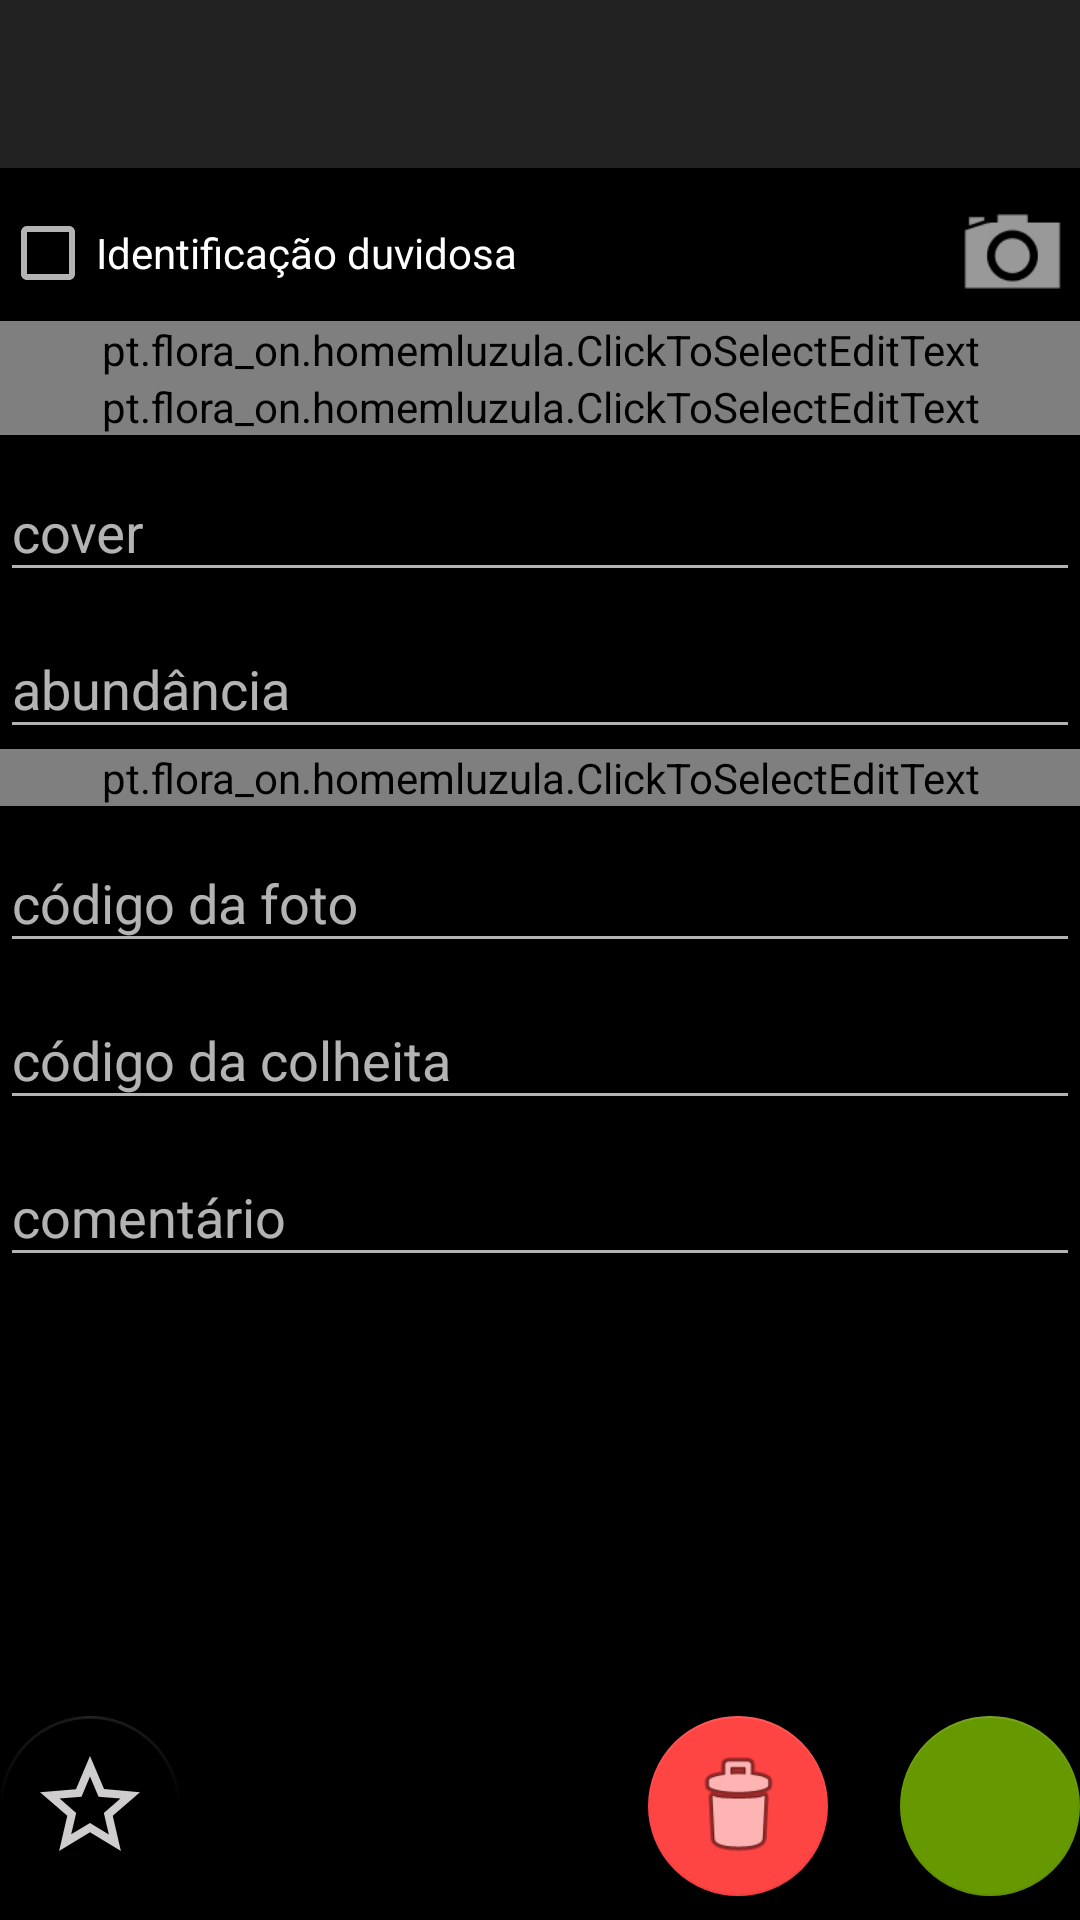

This screen was rendered from an Android layout file. Write that file and the resources it references.
<!-- AndroidManifest.xml: application theme AppTheme -->
<!-- res/layout/observation_details.xml -->
<?xml version="1.0" encoding="utf-8"?>
<LinearLayout xmlns:android="http://schemas.android.com/apk/res/android"
    xmlns:app="http://schemas.android.com/apk/res-auto"
    xmlns:tools="http://schemas.android.com/tools"
    android:id="@+id/activity_observation_details"
    android:layout_width="match_parent"
    android:layout_height="match_parent"
    android:focusableInTouchMode="true"
    android:orientation="vertical"
    tools:context="pt.flora_on.homemluzula.activities.ObservationDetails">

    <androidx.appcompat.widget.Toolbar
        android:layout_width="match_parent"
        android:layout_height="wrap_content"
        android:background="?attr/colorPrimary"
        android:theme="?attr/actionBarTheme"
        android:minHeight="?attr/actionBarSize"
        android:layout_marginBottom="6dp"
        android:id="@+id/details_toolbar" />

    <ScrollView
        android:layout_width="match_parent"
        android:layout_height="0dp"
        android:layout_weight="1">

        <LinearLayout
            android:layout_width="match_parent"
            android:layout_height="wrap_content"
            android:orientation="vertical" >
            <LinearLayout
                android:layout_width="match_parent"
                android:layout_height="wrap_content"
                android:orientation="horizontal" >
                <CheckBox
                    android:text="Identificação duvidosa"
                    android:layout_width="wrap_content"
                    android:layout_height="wrap_content"
                    android:layout_gravity="center"
                    android:id="@+id/doubt_id" />

                <Space
                    android:layout_width="0px"
                    android:layout_weight="1"
                    android:layout_height="match_parent"/>

                <TextView
                    android:id="@+id/take_photo_species"
                    style="@style/tecla"
                    android:background="@android:drawable/ic_menu_camera"
                    android:backgroundTintMode="multiply"
                    android:text="_"
                    android:layout_gravity="center"
                    android:layout_width="45dp"
                    android:layout_height="45dp"
                    android:textColor="@android:color/black" />
            </LinearLayout>

            <pt.flora_on.homemluzula.ClickToSelectEditText
                android:layout_width="match_parent"
                android:layout_height="wrap_content"
                android:id="@+id/spi_estadofenologico"
                android:layout_weight="1"
                android:hint="estado fenológico" />

            <pt.flora_on.homemluzula.ClickToSelectEditText
                android:layout_width="match_parent"
                android:layout_height="wrap_content"
                android:id="@+id/spi_naturstate"
                android:layout_weight="1"
                android:hint="@string/espontaneidade" />

            <com.google.android.material.textfield.TextInputLayout
                android:layout_width="match_parent"
                android:layout_height="match_parent" >

                <com.google.android.material.textfield.TextInputEditText
                    android:layout_width="match_parent"
                    android:layout_height="wrap_content"
                    android:id="@+id/text_cover"
                    android:inputType="numberDecimal"
                    android:hint="@string/cover" />

            </com.google.android.material.textfield.TextInputLayout>

            <com.google.android.material.textfield.TextInputLayout
                android:layout_width="match_parent"
                android:layout_height="match_parent" >

                <com.google.android.material.textfield.TextInputEditText
                    android:layout_width="match_parent"
                    android:layout_height="wrap_content"
                    android:id="@+id/text_abundance"
                    android:inputType="numberDecimal"
                    android:hint="@string/abundancia" />

            </com.google.android.material.textfield.TextInputLayout>

            <pt.flora_on.homemluzula.ClickToSelectEditText
                android:layout_width="match_parent"
                android:layout_height="wrap_content"
                android:id="@+id/spi_abundancetype"
                android:layout_weight="1"
                android:hint="tipo de abundância" />

            <com.google.android.material.textfield.TextInputLayout
                android:layout_width="match_parent"
                android:layout_height="match_parent" >

                <com.google.android.material.textfield.TextInputEditText
                    android:layout_width="match_parent"
                    android:layout_height="wrap_content"
                    android:hint="código da foto" />
            </com.google.android.material.textfield.TextInputLayout>

            <com.google.android.material.textfield.TextInputLayout
                android:layout_width="match_parent"
                android:layout_height="match_parent" >

                <com.google.android.material.textfield.TextInputEditText
                    android:layout_width="match_parent"
                    android:layout_height="wrap_content"
                    android:hint="código da colheita" />
            </com.google.android.material.textfield.TextInputLayout>

            <com.google.android.material.textfield.TextInputLayout
                android:layout_width="match_parent"
                android:layout_height="match_parent" >

                <com.google.android.material.textfield.TextInputEditText
                    android:layout_width="match_parent"
                    android:layout_height="wrap_content"
                    android:id="@+id/text_comment"
                    android:hint="comentário" />
            </com.google.android.material.textfield.TextInputLayout>

            <TextView
                android:id="@+id/observationCoordinates"
                android:layout_width="match_parent"
                android:layout_height="wrap_content"
                android:text="" />

        </LinearLayout>
    </ScrollView>

    <LinearLayout
        android:layout_width="match_parent"
        android:layout_height="wrap_content"
        android:gravity="right"
        android:orientation="horizontal">

        <com.google.android.material.floatingactionbutton.FloatingActionButton
            android:id="@+id/pin_taxon"
            android:layout_width="wrap_content"
            android:layout_height="wrap_content"
            android:layout_marginTop="12dp"
            android:layout_marginBottom="8dp"
            android:clickable="true"
            app:backgroundTint="@android:color/transparent"
            app:fabSize="mini"
            app:srcCompat="@drawable/ic_star_border_black_24dp"
            tools:visibility="visible"
            android:focusable="true" />

        <Space
            android:layout_width="0dp"
            android:layout_height="match_parent"
            android:layout_weight="1" />

        <com.google.android.material.floatingactionbutton.FloatingActionButton
            android:id="@+id/delete_taxon"
            android:layout_width="wrap_content"
            android:layout_height="wrap_content"
            android:layout_marginTop="12dp"
            android:layout_marginBottom="8dp"
            android:layout_marginEnd="24dp"
            android:clickable="true"
            app:backgroundTint="@android:color/holo_red_light"
            app:fabSize="mini"
            app:srcCompat="@android:drawable/ic_menu_delete"
            tools:visibility="invisible"
            android:focusable="true" />

        <com.google.android.material.floatingactionbutton.FloatingActionButton
            android:id="@+id/save_obs_details"
            android:layout_width="wrap_content"
            android:layout_height="wrap_content"
            android:layout_marginTop="12dp"
            android:layout_marginBottom="8dp"
            android:clickable="true"
            app:backgroundTint="@android:color/holo_green_dark"
            app:fabSize="mini"
            app:srcCompat="@drawable/ic_ok" />

    </LinearLayout>

    
</LinearLayout>
<!-- resources referenced by this layout -->
<resources>
  <!-- drawable ic_star_border_black_24dp (drawable) -->
  <vector android:height="24dp" android:tint="#D0CDCE"
      android:viewportHeight="24.0" android:viewportWidth="24.0"
      android:width="24dp" xmlns:android="http://schemas.android.com/apk/res/android">
      <path android:fillColor="#FF000000" android:pathData="M22,9.24l-7.19,-0.62L12,2 9.19,8.63 2,9.24l5.46,4.73L5.82,21 12,17.27 18.18,21l-1.63,-7.03L22,9.24zM12,15.4l-3.76,2.27 1,-4.28 -3.32,-2.88 4.38,-0.38L12,6.1l1.71,4.04 4.38,0.38 -3.32,2.88 1,4.28L12,15.4z"/>
  </vector>
  <string name="abundancia">abundância</string>
  <string name="cover">cover</string>
  <string name="espontaneidade">espontaneidade</string>
  <style name="tecla" parent="@android:style/TextAppearance.Widget.TextView">
          <item name="android:layout_width">65dp</item>
          <item name="android:layout_height">wrap_content</item>
          <item name="android:textSize">46sp</item>
          <item name="android:layout_gravity">fill_horizontal</item>
          <item name="android:padding">0dp</item>
          <item name="android:textAlignment">center</item>
          <item name="android:background">@android:color/black</item>
          <item name="android:textColor">#999999</item>
          
      </style>
  <style name="AppTheme" parent="Theme.AppCompat.NoActionBar">
          
          <item name="android:windowBackground">@android:color/black</item>
          <item name="android:windowAnimationStyle">@null</item>
          
      </style>
</resources>
